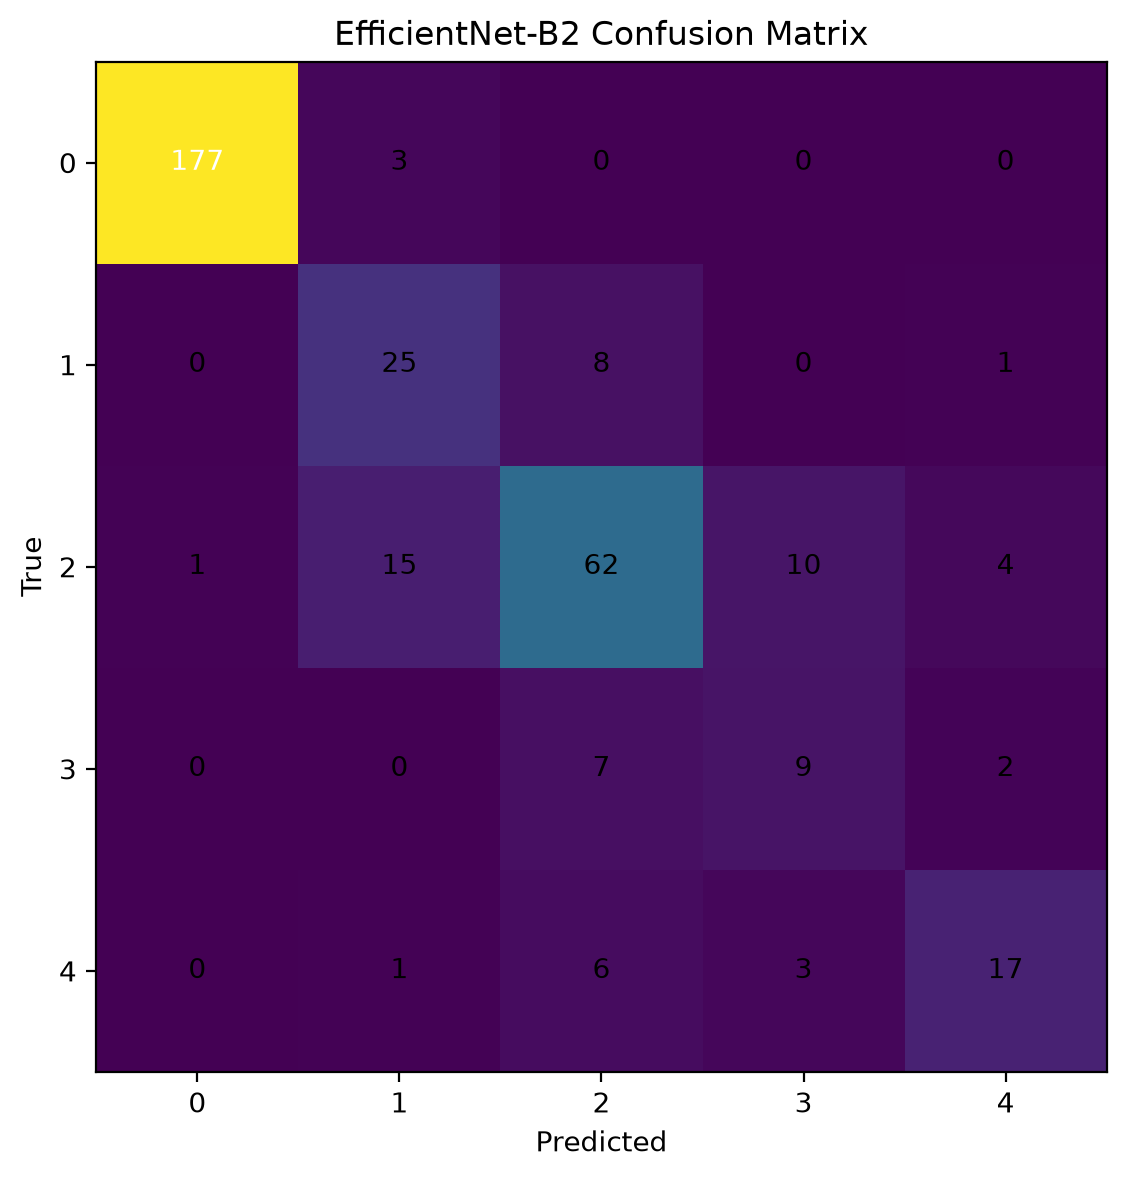

The data file committed next to this chart (first rows):
177, 3, 0, 0, 0
0, 25, 8, 0, 1
1, 15, 62, 10, 4
0, 0, 7, 9, 2
0, 1, 6, 3, 17
